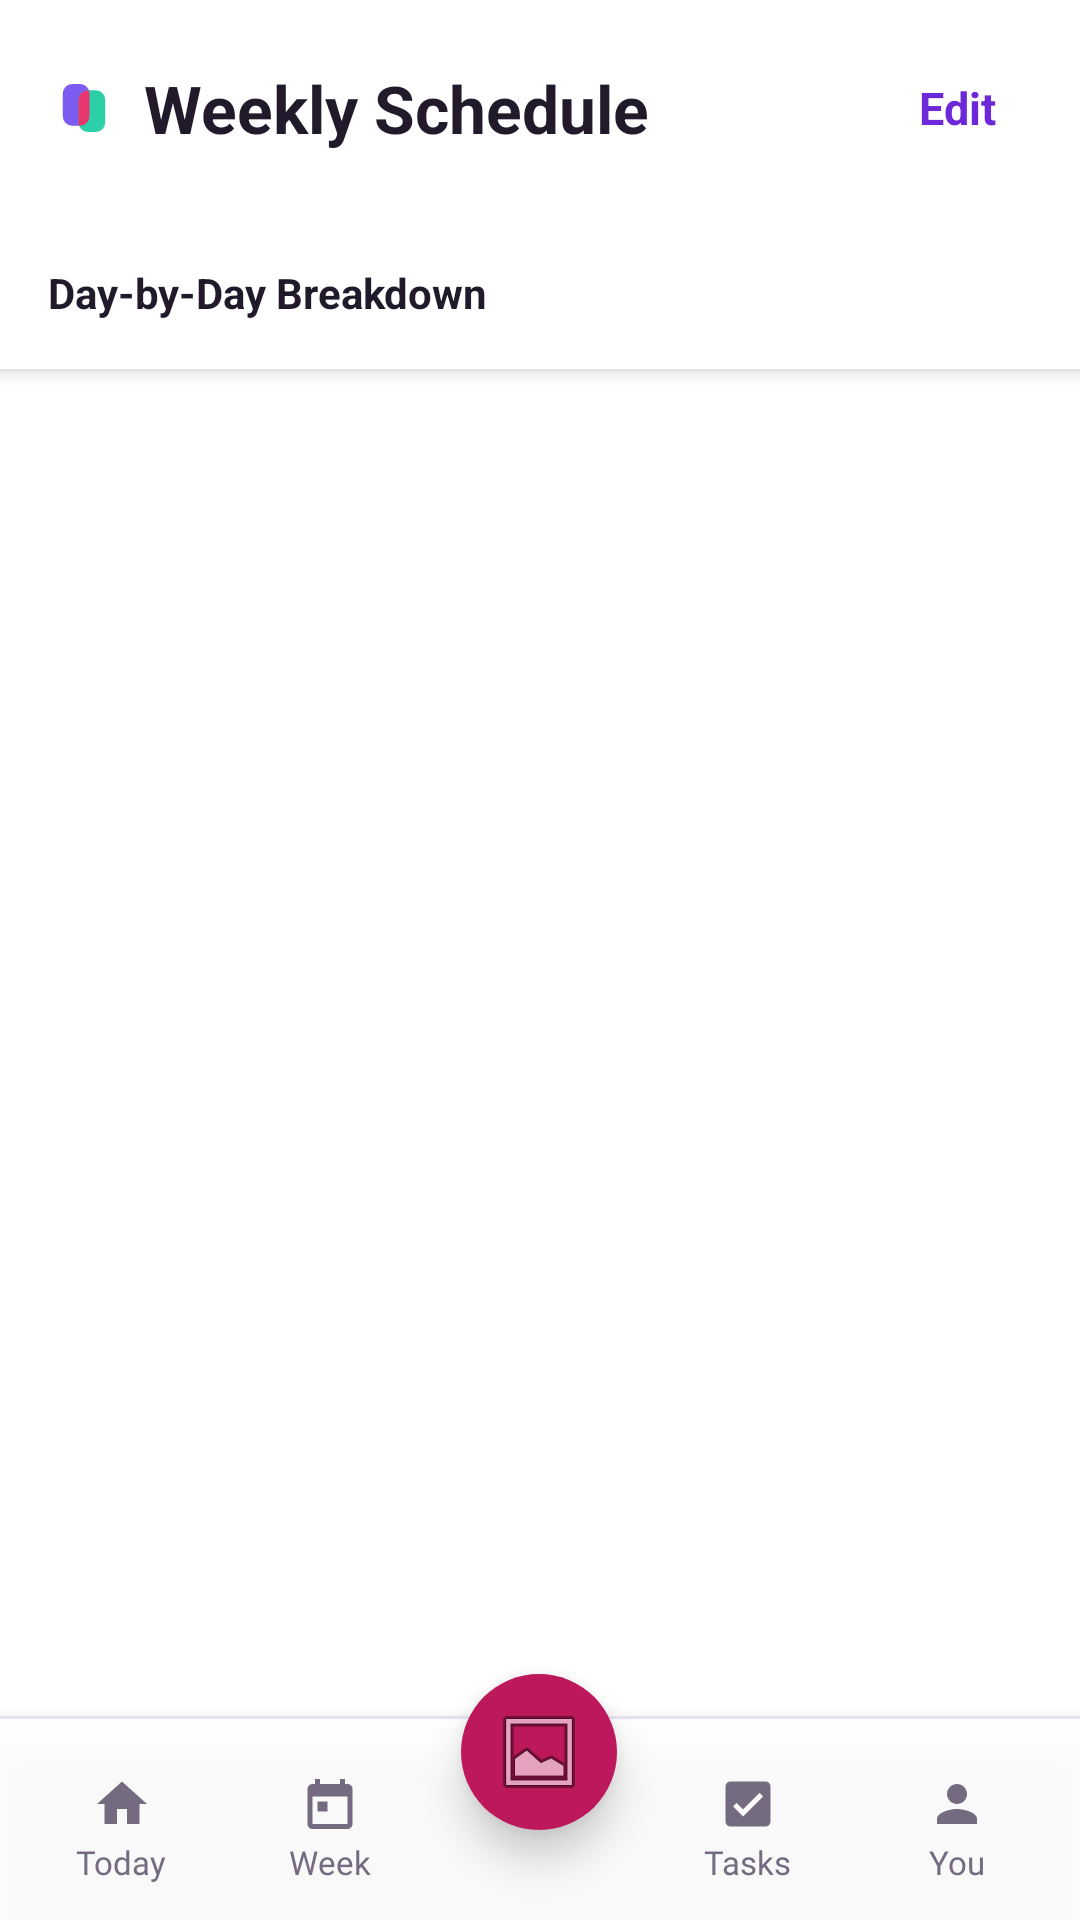

The Android layout XML behind this screen, and the referenced resources:
<!-- AndroidManifest.xml: application theme Theme.WSPro -->
<!-- res/layout/activity_week.xml -->
<?xml version="1.0" encoding="utf-8"?>
<RelativeLayout xmlns:android="http://schemas.android.com/apk/res/android"
    android:layout_width="match_parent"
    android:layout_height="match_parent"
    android:background="@color/surface"
    android:clipChildren="false"
    android:clipToPadding="false">

    
    <LinearLayout
        android:id="@+id/topContainer"
        android:layout_width="match_parent"
        android:layout_height="wrap_content"
        android:orientation="vertical"
        android:padding="16dp"
        android:background="@color/surface"
        android:elevation="4dp">

        <LinearLayout
            android:layout_width="match_parent"
            android:layout_height="wrap_content"
            android:orientation="horizontal"
            android:gravity="center_vertical"
            android:layout_marginBottom="16dp">

            <ImageView
                android:layout_width="24dp"
                android:layout_height="26dp"
                android:layout_marginEnd="8dp"
                android:contentDescription="@string/logo_content_description"
                android:src="@drawable/logo_mark" />

            <TextView
                android:layout_width="0dp"
                android:layout_height="wrap_content"
                android:layout_weight="1"
                android:text="Weekly Schedule"
                android:textColor="@color/text_primary"
                android:textSize="22sp"
                android:textStyle="bold" />

            <TextView
                android:id="@+id/btnEditWeekSchedule"
                android:layout_width="wrap_content"
                android:layout_height="40dp"
                android:gravity="center"
                android:text="Edit"
                android:textColor="@color/ws_accent"
                android:textSize="15sp"
                android:textStyle="bold"
                android:paddingHorizontal="12dp"
                android:background="?attr/selectableItemBackground"
                android:clickable="true"
                android:focusable="true" />
        </LinearLayout>

        <HorizontalScrollView
            android:id="@+id/horizontalScrollDays"
            android:layout_width="match_parent"
            android:layout_height="wrap_content"
            android:scrollbars="none">

            <LinearLayout
                android:id="@+id/layoutDayContainer"
                android:layout_width="wrap_content"
                android:layout_height="wrap_content"
                android:orientation="horizontal"
                android:gravity="center_vertical">
                
            </LinearLayout>
        </HorizontalScrollView>

        <TextView
            android:layout_width="wrap_content"
            android:layout_height="wrap_content"
            android:text="Day-by-Day Breakdown"
            android:textColor="@color/text_primary"
            android:textSize="14sp"
            android:textStyle="bold"
            android:layout_marginTop="16dp" />
    </LinearLayout>

    
    <androidx.recyclerview.widget.RecyclerView
        android:id="@+id/recyclerWeekSchedule"
        android:layout_width="match_parent"
        android:layout_height="match_parent"
        android:layout_below="@id/topContainer"
        android:clipToPadding="false"
        android:paddingStart="8dp"
        android:paddingTop="8dp"
        android:paddingEnd="8dp"
        android:paddingBottom="96dp" />

    <include
        layout="@layout/layout_bottom_nav"
        android:layout_width="match_parent"
        android:layout_height="@dimen/today_nav_height"
        android:layout_alignParentBottom="true" />

</RelativeLayout>
<!-- res/layout/layout_bottom_nav.xml (included above) -->
<?xml version="1.0" encoding="utf-8"?>
<LinearLayout xmlns:android="http://schemas.android.com/apk/res/android"
    xmlns:app="http://schemas.android.com/apk/res-auto"
    android:id="@+id/bottomNavContainer"
    android:layout_width="match_parent"
    android:layout_height="@dimen/today_nav_height"
    android:baselineAligned="false"
    android:background="@drawable/bg_today_nav"
    android:clipChildren="false"
    android:clipToPadding="false"
    android:elevation="@dimen/today_nav_elevation"
    android:gravity="center_vertical"
    android:orientation="horizontal"
    android:paddingStart="@dimen/today_nav_horizontal_padding"
    android:paddingTop="@dimen/today_nav_top_padding"
    android:paddingEnd="@dimen/today_nav_horizontal_padding"
    android:paddingBottom="@dimen/today_nav_bottom_padding">

    <LinearLayout
        android:layout_width="0dp"
        android:layout_height="match_parent"
        android:layout_weight="1"
        android:clickable="true"
        android:focusable="true"
        android:gravity="bottom|center_horizontal"
        android:orientation="vertical">

        <ImageView
            android:id="@+id/navIconToday"
            android:layout_width="@dimen/today_nav_icon_size"
            android:layout_height="@dimen/today_nav_icon_size"
            android:src="@drawable/ic_today_home"
            android:contentDescription="@null"
            app:tint="@color/text_muted" />

        <TextView
            android:id="@+id/btnToday"
            android:layout_width="wrap_content"
            android:layout_height="wrap_content"
            android:layout_marginTop="@dimen/today_nav_icon_label_gap"
            android:text="@string/today_tab_today"
            android:textAppearance="@style/WS.Micro" />
    </LinearLayout>

    <LinearLayout
        android:layout_width="0dp"
        android:layout_height="match_parent"
        android:layout_weight="1"
        android:clickable="true"
        android:focusable="true"
        android:gravity="bottom|center_horizontal"
        android:orientation="vertical">

        <ImageView
            android:id="@+id/navIconWeek"
            android:layout_width="@dimen/today_nav_icon_size"
            android:layout_height="@dimen/today_nav_icon_size"
            android:src="@drawable/ic_today_calendar_month"
            android:contentDescription="@null"
            app:tint="@color/text_muted" />

        <TextView
            android:id="@+id/btnWeek"
            android:layout_width="wrap_content"
            android:layout_height="wrap_content"
            android:layout_marginTop="@dimen/today_nav_icon_label_gap"
            android:text="@string/today_tab_week"
            android:textAppearance="@style/WS.Micro" />
    </LinearLayout>

    <FrameLayout
        android:layout_width="0dp"
        android:layout_height="match_parent"
        android:layout_weight="1"
        android:clipChildren="false"
        android:clipToPadding="false">

        <ImageButton
            android:id="@+id/fabScanSchedule"
            android:layout_width="@dimen/today_scan_size"
            android:layout_height="@dimen/today_scan_size"
            android:layout_gravity="top|center_horizontal"
            android:background="@drawable/bg_today_scan"
            android:contentDescription="@string/today_scan_content_description"
            android:elevation="@dimen/today_nav_elevation"
            android:padding="@dimen/today_zero_padding"
            android:src="@android:drawable/ic_menu_gallery"
            android:translationY="@dimen/today_scan_translation" />
    </FrameLayout>

    <LinearLayout
        android:layout_width="0dp"
        android:layout_height="match_parent"
        android:layout_weight="1"
        android:clickable="true"
        android:focusable="true"
        android:gravity="bottom|center_horizontal"
        android:orientation="vertical">

        <ImageView
            android:id="@+id/navIconTasks"
            android:layout_width="@dimen/today_nav_icon_size"
            android:layout_height="@dimen/today_nav_icon_size"
            android:src="@drawable/ic_today_task_alt"
            android:contentDescription="@null"
            app:tint="@color/text_muted" />

        <TextView
            android:id="@+id/btnTasks"
            android:layout_width="wrap_content"
            android:layout_height="wrap_content"
            android:layout_marginTop="@dimen/today_nav_icon_label_gap"
            android:text="@string/today_tab_tasks"
            android:textAppearance="@style/WS.Micro" />
    </LinearLayout>

    <LinearLayout
        android:layout_width="0dp"
        android:layout_height="match_parent"
        android:layout_weight="1"
        android:clickable="true"
        android:focusable="true"
        android:gravity="bottom|center_horizontal"
        android:orientation="vertical">

        <ImageView
            android:id="@+id/navIconYou"
            android:layout_width="@dimen/today_nav_icon_size"
            android:layout_height="@dimen/today_nav_icon_size"
            android:src="@drawable/ic_today_person"
            android:contentDescription="@null"
            app:tint="@color/text_muted" />

        <TextView
            android:id="@+id/btnYou"
            android:layout_width="wrap_content"
            android:layout_height="wrap_content"
            android:layout_marginTop="@dimen/today_nav_icon_label_gap"
            android:text="@string/today_tab_you"
            android:textAppearance="@style/WS.Micro" />
    </LinearLayout>
</LinearLayout>
<!-- resources referenced by this layout -->
<resources>
  <color name="surface">#FFFFFF</color>
  <color name="text_muted">#756B80</color>
  <color name="text_primary">#211A2B</color>
  <color name="ws_accent">#6D28D9</color>
  <dimen name="today_nav_bottom_padding">12dp</dimen>
  <dimen name="today_nav_elevation">8dp</dimen>
  <dimen name="today_nav_height">68dp</dimen>
  <dimen name="today_nav_horizontal_padding">6dp</dimen>
  <dimen name="today_nav_icon_label_gap">2dp</dimen>
  <dimen name="today_nav_icon_size">20dp</dimen>
  <dimen name="today_nav_top_padding">8dp</dimen>
  <dimen name="today_scan_size">52dp</dimen>
  <dimen name="today_scan_translation">-22dp</dimen>
  <dimen name="today_zero_padding">0dp</dimen>
  <!-- drawable bg_today_scan (drawable) -->
  <shape xmlns:android="http://schemas.android.com/apk/res/android" android:shape="oval">
      <solid android:color="@color/brand_raspberry" />
  </shape>
  <!-- drawable ic_today_calendar_month (drawable) -->
  <vector xmlns:android="http://schemas.android.com/apk/res/android"
      android:width="24dp" android:height="24dp"
      android:viewportWidth="24" android:viewportHeight="24">
      <path android:fillColor="@color/text_muted"
          android:pathData="M19,4h-1V2h-2v2H8V2H6v2H5c-1.1,0 -2,0.9 -2,2v14c0,1.1 0.9,2 2,2h14c1.1,0 2,-0.9 2,-2V6c0,-1.1 -0.9,-2 -2,-2zM19,20H5V9h14v11zM7,11h4v4H7z" />
  </vector>
  <!-- drawable ic_today_home (drawable) -->
  <vector xmlns:android="http://schemas.android.com/apk/res/android"
      android:width="24dp" android:height="24dp"
      android:viewportWidth="24" android:viewportHeight="24">
      <path android:fillColor="@color/text_muted"
          android:pathData="M10,20v-6h4v6h5v-8h3L12,3 2,12h3v8z" />
  </vector>
  <!-- drawable ic_today_person (drawable) -->
  <vector xmlns:android="http://schemas.android.com/apk/res/android"
      android:width="24dp" android:height="24dp"
      android:viewportWidth="24" android:viewportHeight="24">
      <path android:fillColor="@color/text_muted"
          android:pathData="M12,12c2.21,0 4,-1.79 4,-4s-1.79,-4 -4,-4 -4,1.79 -4,4 1.79,4 4,4zM12,14c-2.67,0 -8,1.34 -8,4v2h16v-2c0,-2.66 -5.33,-4 -8,-4z" />
  </vector>
  <!-- drawable ic_today_task_alt (drawable) -->
  <vector xmlns:android="http://schemas.android.com/apk/res/android"
      android:width="24dp" android:height="24dp"
      android:viewportWidth="24" android:viewportHeight="24">
      <path android:fillColor="@color/text_muted"
          android:pathData="M19,3H5c-1.1,0 -2,0.9 -2,2v14c0,1.1 0.9,2 2,2h14c1.1,0 2,-0.9 2,-2V5c0,-1.1 -0.9,-2 -2,-2zM10,17l-4,-4 1.41,-1.41L10,14.17l6.59,-6.59L18,9z" />
  </vector>
  <string name="logo_content_description">WorkStudyPro Logo</string>
  <string name="today_scan_content_description">Scan schedule</string>
  <string name="today_tab_tasks">Tasks</string>
  <string name="today_tab_today">Today</string>
  <string name="today_tab_week">Week</string>
  <string name="today_tab_you">You</string>
  <style name="WS.Micro">
          <item name="android:fontFamily">@font/atkinson_hyperlegible_next_regular</item>
          <item name="fontFamily">@font/atkinson_hyperlegible_next_regular</item>
          <item name="android:textSize">@dimen/ws_micro_size</item>
          <item name="android:textColor">@color/text_muted</item>
      </style>
  <style name="Theme.WSPro" parent="Base.Theme.WSPro" />
  <color name="nav_surface">#E0FFFFFF</color>
  <dimen name="today_row_divider_height">1dp</dimen>
  <color name="hairline">#E8E2F0</color>
  <color name="brand_raspberry">#BE185D</color>
  <dimen name="ws_micro_size">11sp</dimen>
  <color name="ws_on_brand">#FFFFFF</color>
  <color name="ws_accent2">#BE185D</color>
  <color name="ws_bg">#F8F6FB</color>
</resources>
